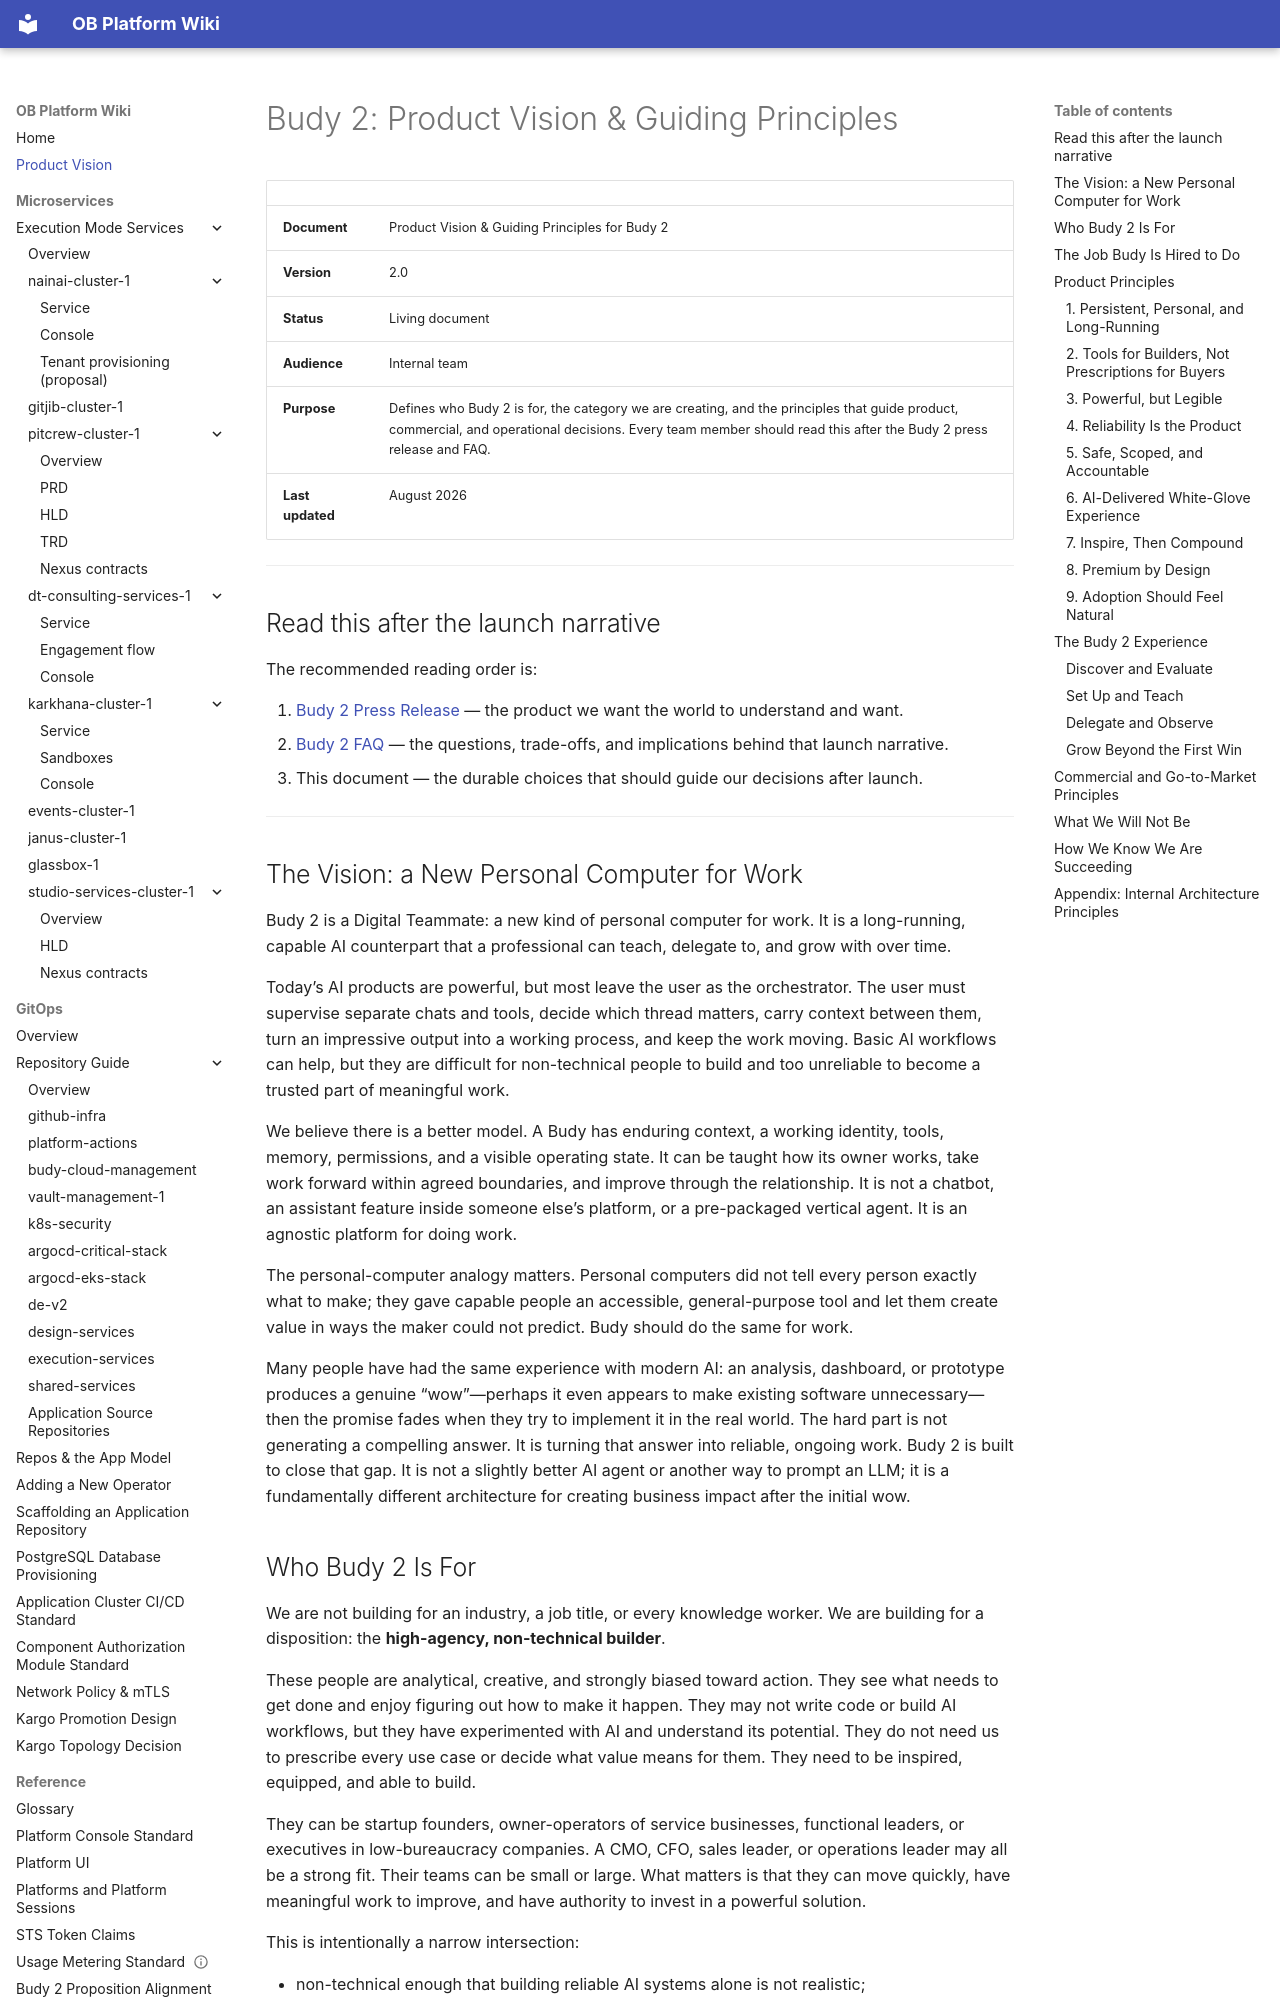

repository: will-budy/budy-import · page: vision/ProductVision-Roadmap-Budy-2.html · generator: mkdocs

# Budy 2: Product Vision & Guiding Principles

|                  |                                                                                                                                                                                                                                  |
| ---------------- | -------------------------------------------------------------------------------------------------------------------------------------------------------------------------------------------------------------------------------- |
| **Document**     | Product Vision & Guiding Principles for Budy 2                                                                                                                                                                                   |
| **Version**      | 2.0                                                                                                                                                                                                                              |
| **Status**       | Living document                                                                                                                                                                                                                  |
| **Audience**     | Internal team                                                                                                                                                                                                                    |
| **Purpose**      | Defines who Budy 2 is for, the category we are creating, and the principles that guide product, commercial, and operational decisions. Every team member should read this after the Budy 2 press release and FAQ. |
| **Last updated** | August 2026                                                                                                                                                                                                                      |

---

## Read this after the launch narrative

The recommended reading order is:

1. [Budy 2 Press Release](Budy-2-Press-Release.md) — the product we want the world to understand and want.
2. [Budy 2 FAQ](Budy-2-FAQ.md) — the questions, trade-offs, and implications behind that launch narrative.
3. This document — the durable choices that should guide our decisions after launch.

---

## The Vision: a New Personal Computer for Work

Budy 2 is a Digital Teammate: a new kind of personal computer for work. It is a long-running, capable AI counterpart that a professional can teach, delegate to, and grow with over time.

Today’s AI products are powerful, but most leave the user as the orchestrator. The user must supervise separate chats and tools, decide which thread matters, carry context between them, turn an impressive output into a working process, and keep the work moving. Basic AI workflows can help, but they are difficult for non-technical people to build and too unreliable to become a trusted part of meaningful work.

We believe there is a better model. A Budy has enduring context, a working identity, tools, memory, permissions, and a visible operating state. It can be taught how its owner works, take work forward within agreed boundaries, and improve through the relationship. It is not a chatbot, an assistant feature inside someone else’s platform, or a pre-packaged vertical agent. It is an agnostic platform for doing work.

The personal-computer analogy matters. Personal computers did not tell every person exactly what to make; they gave capable people an accessible, general-purpose tool and let them create value in ways the maker could not predict. Budy should do the same for work.

Many people have had the same experience with modern AI: an analysis, dashboard, or prototype produces a genuine “wow”—perhaps it even appears to make existing software unnecessary—then the promise fades when they try to implement it in the real world. The hard part is not generating a compelling answer. It is turning that answer into reliable, ongoing work. Budy 2 is built to close that gap. It is not a slightly better AI agent or another way to prompt an LLM; it is a fundamentally different architecture for creating business impact after the initial wow.
